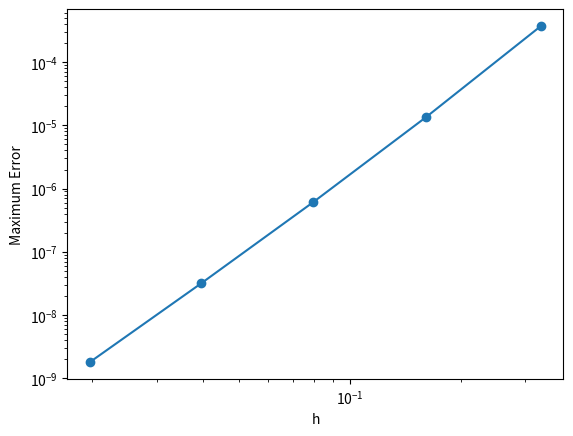

Source code (Python):
"""
Solve -u'' = f with dirichlet bc using finite difference
4th order monotone scheme of Bramble and Hubbard
https://doi.org/10.1090/S0025-5718-1964-0165702-X 
"""
from numpy import pi, sin, linspace, zeros, ones, abs, log
import matplotlib.pyplot as plt
from scipy.sparse import diags, csc_matrix
from scipy.sparse.linalg import spsolve

# RHS function
def f(x):
    return sin(x)

# exact solution
def uexact(x):
    return sin(x)

# Domain
xmin, xmax = 0.0, 2.0*pi

def error(n):
    # Grid of n points
    h = (xmax - xmin)/(n - 1)
    x = linspace(xmin,xmax,n)

    # array for solution
    u = zeros(n)

    # BC for first and last points
    u[0]  = uexact(x[0])
    u[-1] = uexact(x[-1])

    b = h**2 * f(x[1:-1])
    b[0]   += u[0]
    b[1 ]  -= u[0]/12.0
    b[-2]  -= u[-1]/12.0
    b[-1]  += u[-1]

    v0 = (5.0/2.0)*ones(n-2)
    v1 = -(4.0/3.0)*ones(n-3)
    v2 = (1.0/12.0)*ones(n-4)
    A = diags([v2,v1,v0,v1,v2], [-2,-1,0,1,2])
    A = A.tolil() # lil_matrix allows to change elements
    A[0,0] = 2.0; A[0,1] = -1.0; A[0,2] = 0.0
    A[-1,-3] = 0.0; A[-1,-2] = -1.0; A[-1,-1] = 2.0
    A = csc_matrix(A) # spsolve requires this format
    u[1:-1] = spsolve(A,b)
    return h, abs(uexact(x)-u).max()

# Compute error norm for different meshes
h = []; err = []
for n in [20,40,80,160,320]:
    h1, err1 = error(n)
    h.append(h1); err.append(err1)

# Compute convergence rate in L2 norm
print("h = %e   err = %e" % (h[0], err[0]))
for i in range(1,len(h)):
    p = log(err[i-1]/err[i])/log(2)
    print("h = %e   err = %e  rate = %f" % (h[i], err[i], p))

# Plot error norm vs h
plt.loglog(h, err, 'o-')
plt.xlabel('h')
plt.ylabel('Maximum Error')
plt.show()
plt.show()
